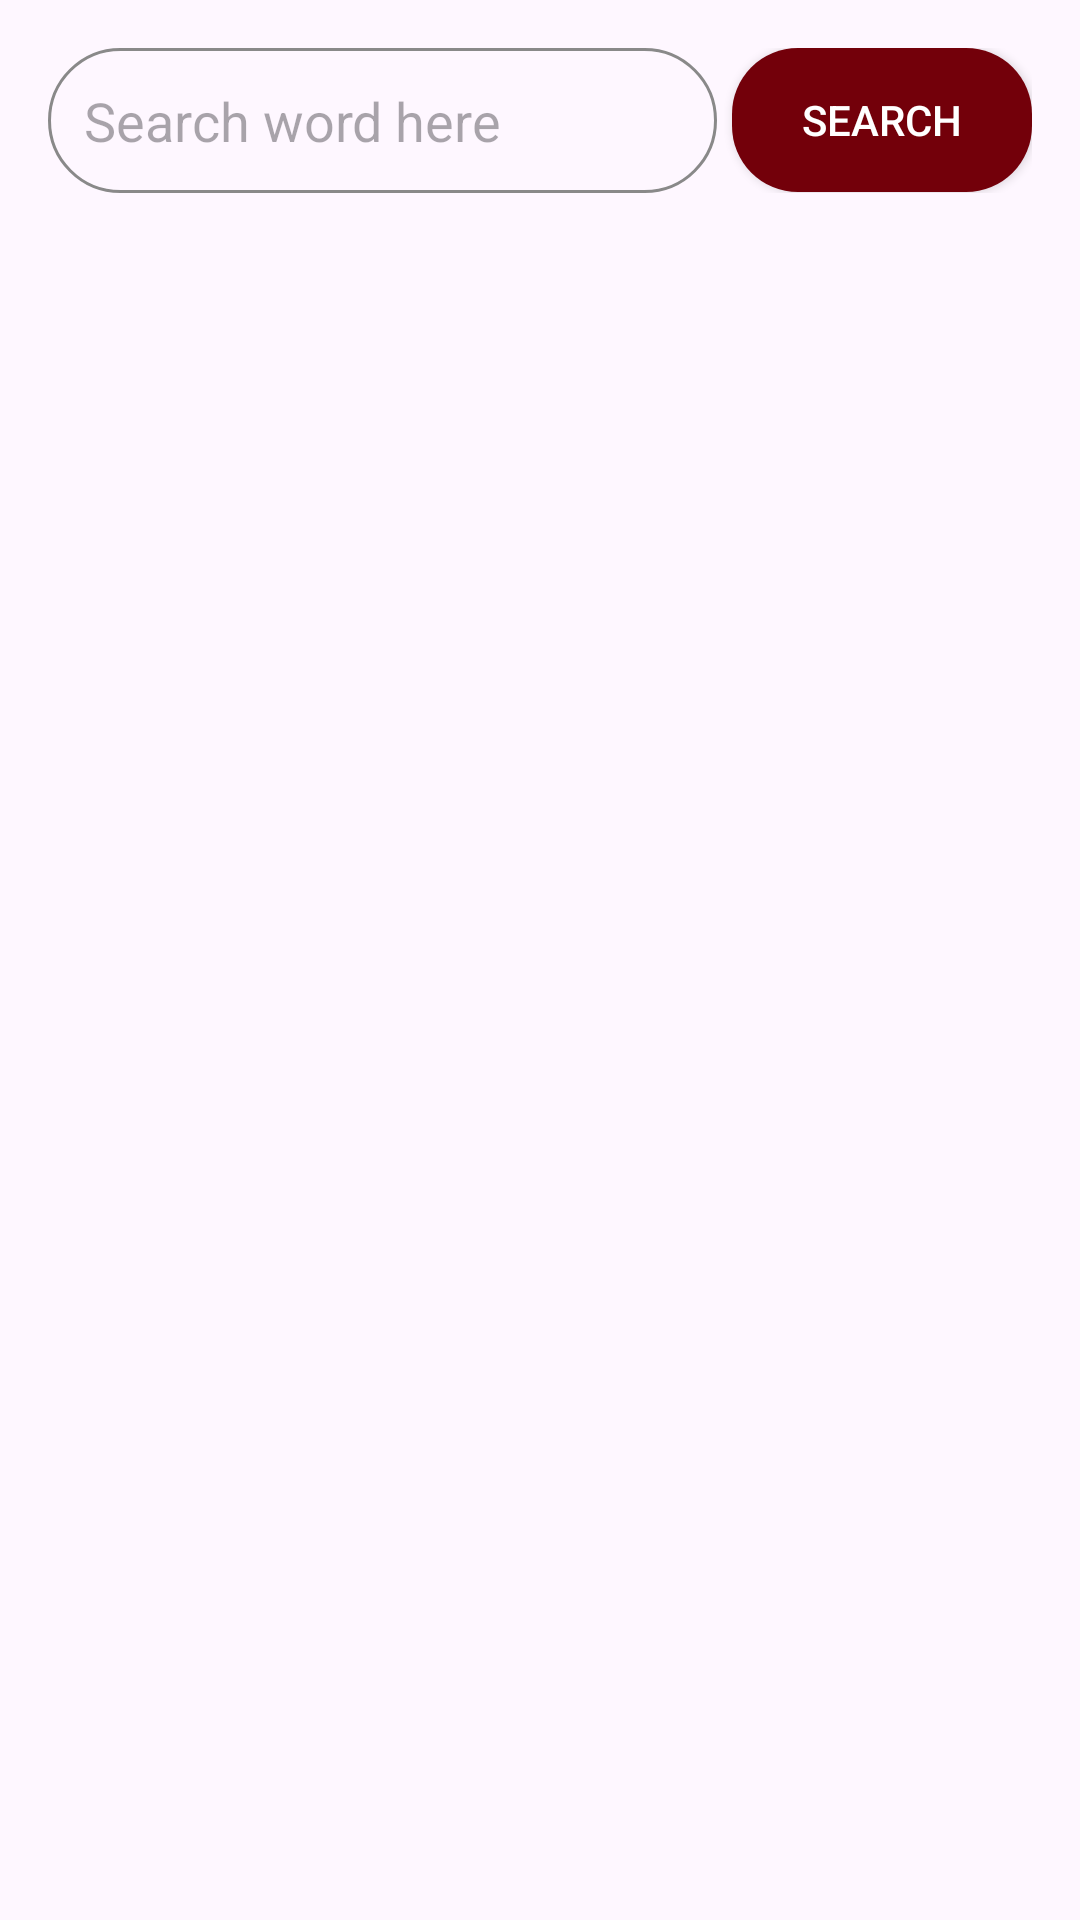

Write the Android layout XML for this screen, with the resource values it uses.
<!-- AndroidManifest.xml: application theme Theme.DictonaryApp -->
<!-- res/layout/activity_main.xml -->
<?xml version="1.0" encoding="utf-8"?>
<LinearLayout
    xmlns:android="http://schemas.android.com/apk/res/android"
    xmlns:app="http://schemas.android.com/apk/res-auto"
    xmlns:tools="http://schemas.android.com/tools"
    android:layout_width="match_parent"
    android:layout_height="match_parent"
    android:padding="16dp"
    tools:context=".MainActivity"
    android:orientation="vertical">

    
    <RelativeLayout
        android:layout_width="match_parent"
        android:layout_height="wrap_content">

        <EditText
            android:layout_width="match_parent"
            android:layout_height="wrap_content"
            android:hint="Search word here"
            android:layout_toLeftOf="@+id/searchBtn"
            android:padding="12dp"
            android:singleLine="true"
            android:background="@drawable/rounded_corner"
            android:id="@+id/searchInput"
            />
        <Button
            android:layout_width="100dp"
            android:layout_height="wrap_content"
            android:text="Search"
            android:textColor="@color/white"
            android:layout_alignParentEnd="true"
            android:id="@+id/searchBtn"
            android:layout_marginStart="5dp"
            android:background="@drawable/rounded_button"
            />

        <ProgressBar
            android:layout_width="100dp"
            android:layout_height="24dp"
            android:layout_alignParentEnd="true"
            android:layout_centerInParent="true"
            android:indeterminateTint="@color/primary"
            android:id="@+id/progressBar"
            android:visibility="gone"
            />

    </RelativeLayout>

    
    <TextView
        android:layout_width="wrap_content"
        android:layout_height="wrap_content"
        tools:text="word"
        android:textSize="30sp"
        android:textStyle="bold"
        android:layout_marginTop="8dp"
        android:textColor="@color/lightblue"
        android:id="@+id/wordTextView"
        />

    <TextView
        android:id="@+id/phoneticTextView"
        android:layout_width="wrap_content"
        android:layout_height="wrap_content"
        android:textColor="@color/grey"
        tools:text="/ t e s t /"
        />
    <androidx.recyclerview.widget.RecyclerView
        android:layout_width="match_parent"
        android:layout_height="match_parent"
        android:id="@+id/meaningRecView"
    />

</LinearLayout>
<!-- resources referenced by this layout -->
<resources>
  <color name="grey">#898989</color>
  <color name="lightblue">#0E809A</color>
  <color name="primary">#73000A</color>
  <color name="white">#FFFFFFFF</color>
  <!-- drawable rounded_button (drawable) -->
  <?xml version="1.0" encoding="utf-8"?>
  <shape xmlns:android="http://schemas.android.com/apk/res/android">
      <corners android:radius="22dp" />
      <solid android:color="@color/primary"/>
  
  </shape>
  <!-- drawable rounded_corner (drawable) -->
  <?xml version="1.0" encoding="utf-8"?>
  <shape
      xmlns:android="http://schemas.android.com/apk/res/android"
  
      android:shape="rectangle">
      <corners android:radius="24dp" />
      <stroke android:width="1dip" android:color="@color/grey"/>
  
  </shape>
  <style name="Theme.DictonaryApp" parent="Base.Theme.DictonaryApp" />
  <style name="Base.Theme.DictonaryApp" parent="Theme.Material3.DayNight.NoActionBar">
          
           <item name="colorPrimary">@color/primary</item>
      </style>
</resources>
